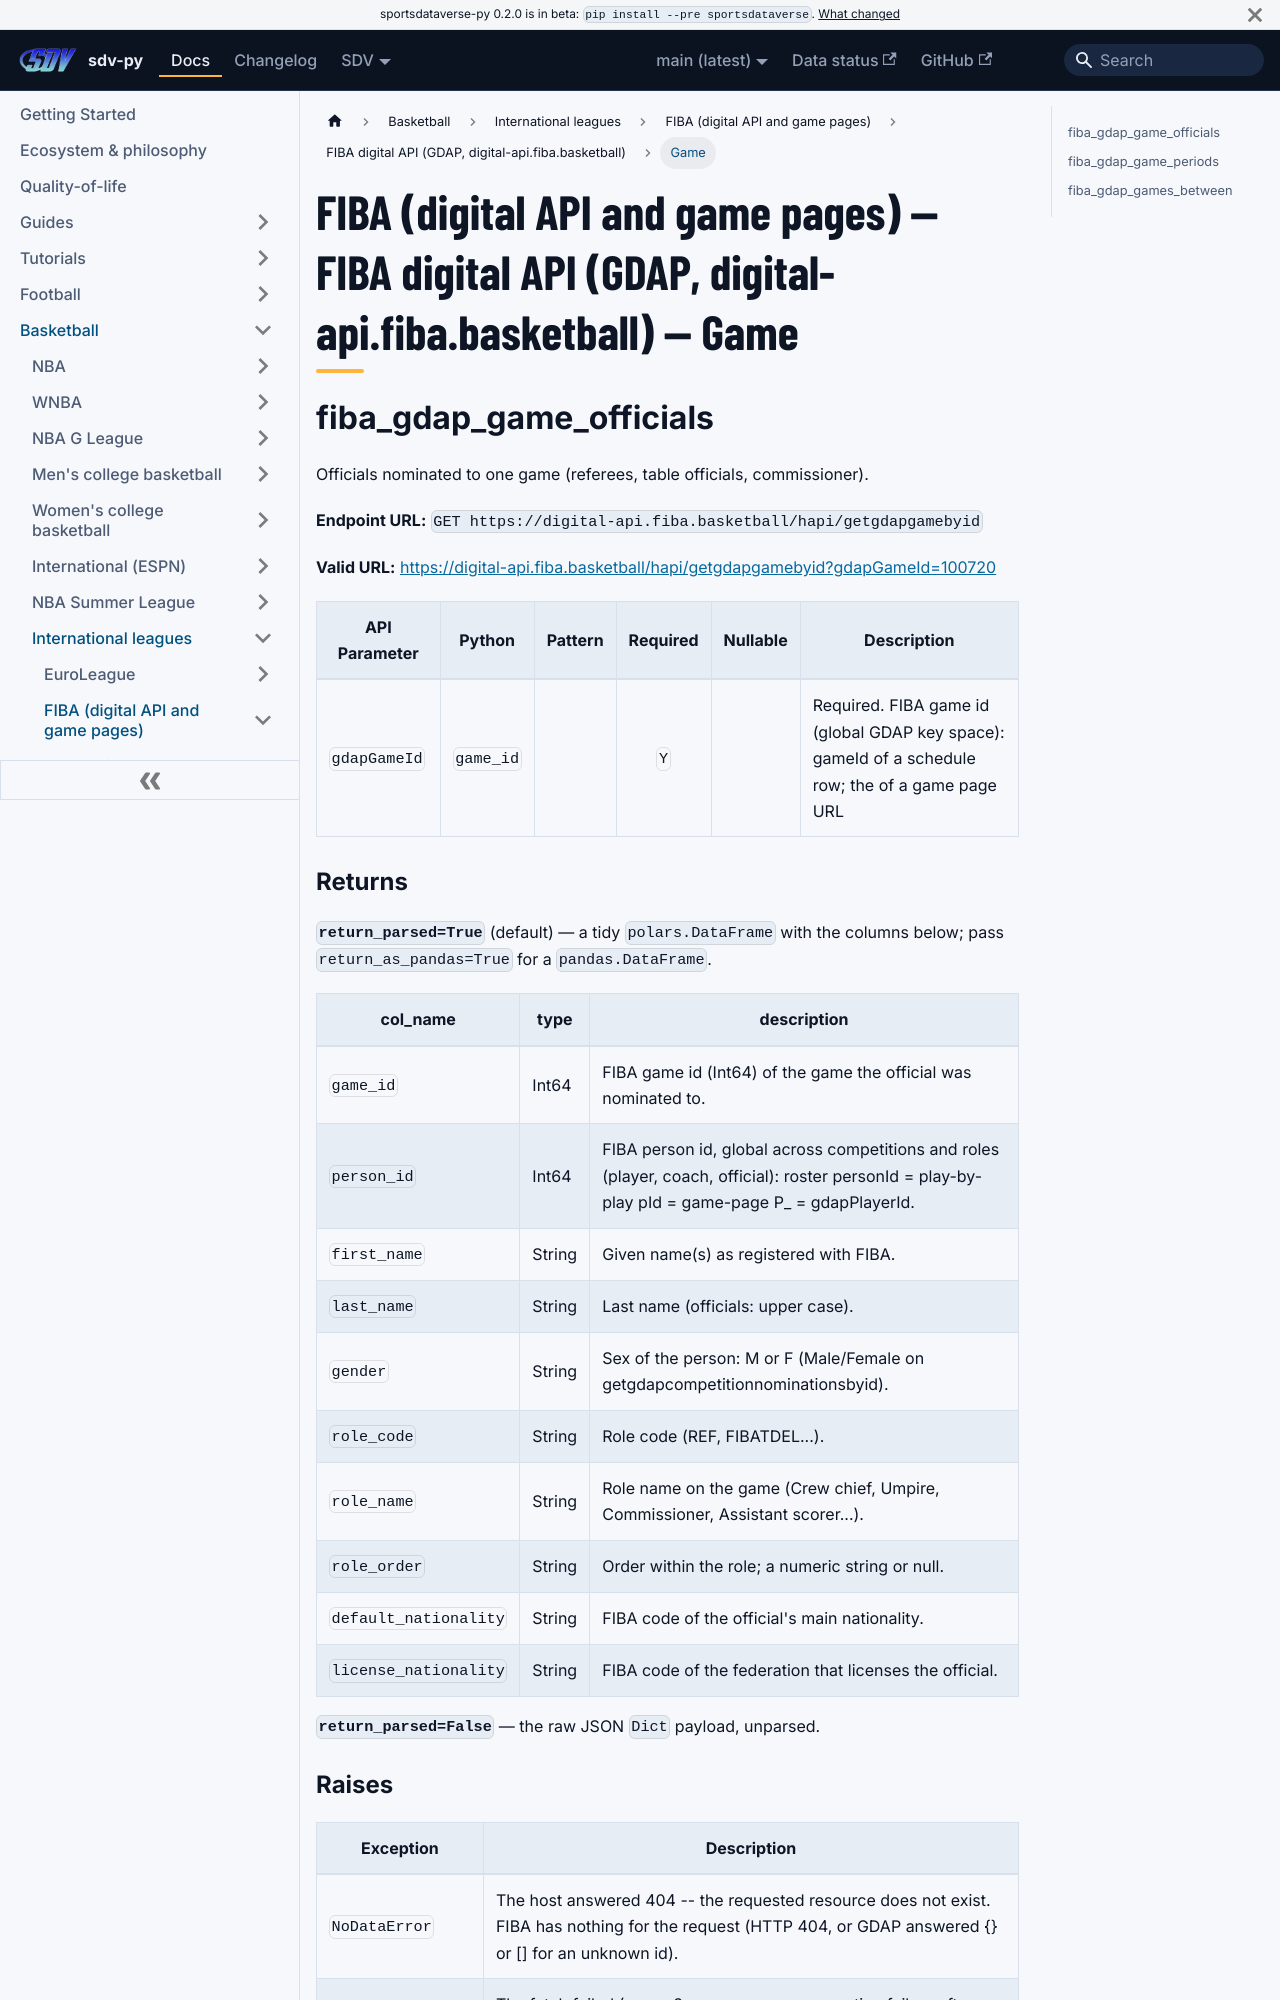

repository: sportsdataverse/sportsdataverse-py · page: docs/fiba_hub/reference/fiba_gdap/game/index.html · generator: docusaurus

---
title: "FIBA (digital API and game pages) — FIBA digital API (GDAP, digital-api.fiba.basketball) — Game"
sidebar_label: "Game"
sidebar_position: 2
description: "FIBA (digital API and game pages) — FIBA digital API (GDAP, digital-api.fiba.basketball) — Game — function reference in sdv-py, the SportsDataverse Python package."
toc_max_heading_level: 2
---
# FIBA (digital API and game pages) — FIBA digital API (GDAP, digital-api.fiba.basketball) — Game

## fiba_gdap_game_officials

Officials nominated to one game (referees, table officials, commissioner).

**Endpoint URL:** `GET https://digital-api.fiba.basketball/hapi/getgdapgamebyid`

**Valid URL:** [https://digital-api.fiba.basketball/hapi/getgdapgamebyid?gdapGameId=100720](https://digital-api.fiba.basketball/hapi/getgdapgamebyid?gdapGameId=100720)

| API Parameter | Python | Pattern | Required | Nullable | Description |
|---|---|:---:|:---:|:---:|---|
| `gdapGameId` | `game_id` |  | `Y` |  | Required. FIBA game id (global GDAP key space): gameId of a schedule row; the <gameId> of a game page URL |

### Returns {#fiba_gdap_game_officials-returns}

**`return_parsed=True`** (default) — a tidy `polars.DataFrame` with the columns below; pass `return_as_pandas=True` for a `pandas.DataFrame`.

| col_name | type | description |
|---|---|---|
| `game_id` | Int64 | FIBA game id (Int64) of the game the official was nominated to. |
| `person_id` | Int64 | FIBA person id, global across competitions and roles (player, coach, official): roster personId = play-by-play pId = game-page P_<id> = gdapPlayerId. |
| `first_name` | String | Given name(s) as registered with FIBA. |
| `last_name` | String | Last name (officials: upper case). |
| `gender` | String | Sex of the person: M or F (Male/Female on getgdapcompetitionnominationsbyid). |
| `role_code` | String | Role code (REF, FIBATDEL...). |
| `role_name` | String | Role name on the game (Crew chief, Umpire, Commissioner, Assistant scorer...). |
| `role_order` | String | Order within the role; a numeric string or null. |
| `default_nationality` | String | FIBA code of the official's main nationality. |
| `license_nationality` | String | FIBA code of the federation that licenses the official. |

**`return_parsed=False`** — the raw JSON `Dict` payload, unparsed.
